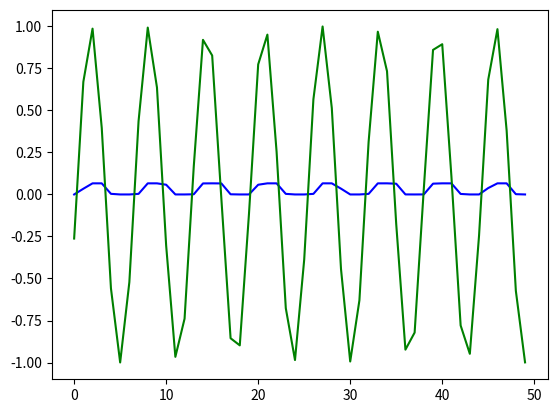

The matplotlib source for this figure:
import numpy as np
import matplotlib.pyplot as plt
import math
from tqdm import tqdm

def sigmoid(x):
    return 1 / (1 + np.exp(-x))

sinWaveData = []
# Fill sine data at position x
for s in range(200):
    sinWaveData.append(math.sin(s))

# make sineWaveData into numpy array
sinWaveData = np.array(sinWaveData)
# print(sinWaveData)

# create inputs and outputs
inputSine = []
outputSine = []

# Input Data structure
# Given the first 50 numbers of sine, predict the 51st number
inputSize = 50
for i in range(50):

    # First 50
    inputSection = sinWaveData[i : i + inputSize]
    # 51st, predict this v
    output = sinWaveData[i + inputSize]

    inputSine.append(inputSection)
    outputSine.append(output)

inputSine = np.array(inputSine)
outputSine = np.array(outputSine)

hiddenSize = 100
outputSize = 1

# Input to Hidden
iH = np.random.uniform(0, 1, (hiddenSize, inputSize)) 
# Previous Hiden State to Current Hidden State
hH = np.random.uniform(0, 1, (hiddenSize, hiddenSize))
# Hidden State to output
hO = np.random.uniform(0, 1, (outputSize, hiddenSize))

# Initial Hidden is just zeros
previousHiddenState = np.zeros((hiddenSize, outputSize))


# How far to backprop
backPropLimit = 15
learningRate = 0.001

# Stops vanishing gradient
def clipGrad(grad):
    if grad.max() > 10:
        grad[grad.max() > 10] =  10
    if grad.min() < -10:
        grad[grad.min() < -10] =  -10
    return grad
    

# Feed forward through network

# for every output
for epoch in tqdm(range(25)):
    for o in range(outputSine.shape[0]):

        # stores all timesteps
        timeSteps = []
        
        # Current input and output set
        currentInput = inputSine[o]
        target = outputSine[o]
        
        # Give RNN one input at a time
        for index in range(inputSize):
        
            # Normal input [1, 2, 5, 6]
            # Send to RNN - [0, 0, 5, 6]
            inputX = np.zeros((inputSize, 1))
            inputX[index] = currentInput[index]

            # inputX = np.array(inputX, ndmin=1)

            # print("Input")
            # print(inputX.shape)
            
            # Input to Hidden
            # 100 x 50 * 50 * 1 = 100 x 1
            xU = np.dot(iH, inputX)

            # print("Weights x Input")
            # print(xU.shape)
    
            # Hidden to Hidden
            # 100 x 100 * 100 x 1 = 100 x 1
            hW = np.dot(hH, previousHiddenState)

            # print("Hidden State x PrevHidden State")
            # print(hW.shape)

            # Current Hidden State
            # 100 x 1 + 100 x 1 = 100 x 1
            currentHiddenState = sigmoid(( xU + hW ))

            # print("CurrentHiddenState")
            # print(currentHiddenState.shape)
    
            # Output from current Hidden State
            # 1 x 100 * 100 x 1 = 1 x 1
            newOutput = np.dot(hO, currentHiddenState)
            # print("Output")
            # print(newOutput.shape)
    
            # Set previous hidden state
            # 100 x 1
            previousHiddenState = currentHiddenState
    
            # Add time step for later backprop
            timeSteps.append({ 'currentHiddenState': currentHiddenState, 'previousHiddenState': previousHiddenState, "xInput": inputX, "inputHidden": xU, "currentHiddenOutput": hW})
            
            # print({ 'currentHiddenState': currentHiddenState, 'previousHiddenState': previousHiddenState})

    
        # print(error.shape)
        # print(hO.shape)
        # print(hH.shape)
        # print(iH.shape)
    
        d_hO = np.zeros((outputSize, hiddenSize))
        d_hH = np.zeros((hiddenSize, hiddenSize))
        d_iH = np.zeros((hiddenSize, inputSize))

        # Calculate error of last output
        # 1x1 - 1x1 = 1x1
        error = (target - newOutput)

        # Go through times steps backwards
        currentTimeStep = inputSize-1
        for t in range(currentTimeStep, (currentTimeStep - backPropLimit), -1):
            
            # 1 x 1 * 100 x 1 = 1 x 100
            gradient = np.dot((error * (newOutput * (1 - newOutput))) , timeSteps[t]['currentHiddenState'].T)
            d_hO = d_hO - (clipGrad(gradient))
    
            # Spread error to next layer
            # 1 x 100 * 1 x 1 = 100 x 1
            error = np.dot(hO.T, error) 

            # 100 x 1 * 100 x 1 = 100 x 100
            gradient = np.dot((error * (timeSteps[t]['currentHiddenState'] * (1 - timeSteps[t]['currentHiddenState']))) , timeSteps[t]['inputHidden'].T)
            d_hH = d_hH - (clipGrad(gradient))
    
            # Spread error to next layer
            # 100 x 100 * 100 x 1 = 100 x 1
            error = np.dot(hH.T, error)

            # 100 x 1 * 50 x 1 = 100 x 50
            gradient = np.dot((error * (timeSteps[t]['inputHidden'] * (1 - timeSteps[t]['inputHidden']))) , timeSteps[t]['xInput'].T)
            
            d_iH = d_iH - (clipGrad(gradient))
            
            # 100 x 1 * 100 x 1 =  1 x 1
            error = np.dot(timeSteps[t]['previousHiddenState'].T, error)
        
        # Update weights
        hO = hO + (learningRate * d_hO)
        hH = hH + (learningRate * d_hH)
        iH = iH + (learningRate * d_iH)

preds = []
for i in range(outputSine.shape[0]):
    currentInput = inputSine[i]
    target = outputSine[i]
    
    prev_s = np.zeros((hiddenSize, 1))
    
    # Forward pass
    for t in range(inputSize):

        xH = np.dot(iH, currentInput)
        wH = np.dot(hH, prev_s)

        s = sigmoid(xH + hH)

        mulv = np.dot(hO, s)
        
        prev_s = s

    preds.append(mulv)
    
preds = np.array(preds)

print(preds[:,0,0])
print(outputSine[:])

preds = preds

plt.plot(preds[:,0,0], 'b')
plt.plot(outputSine[:], 'g')
plt.show()



        
